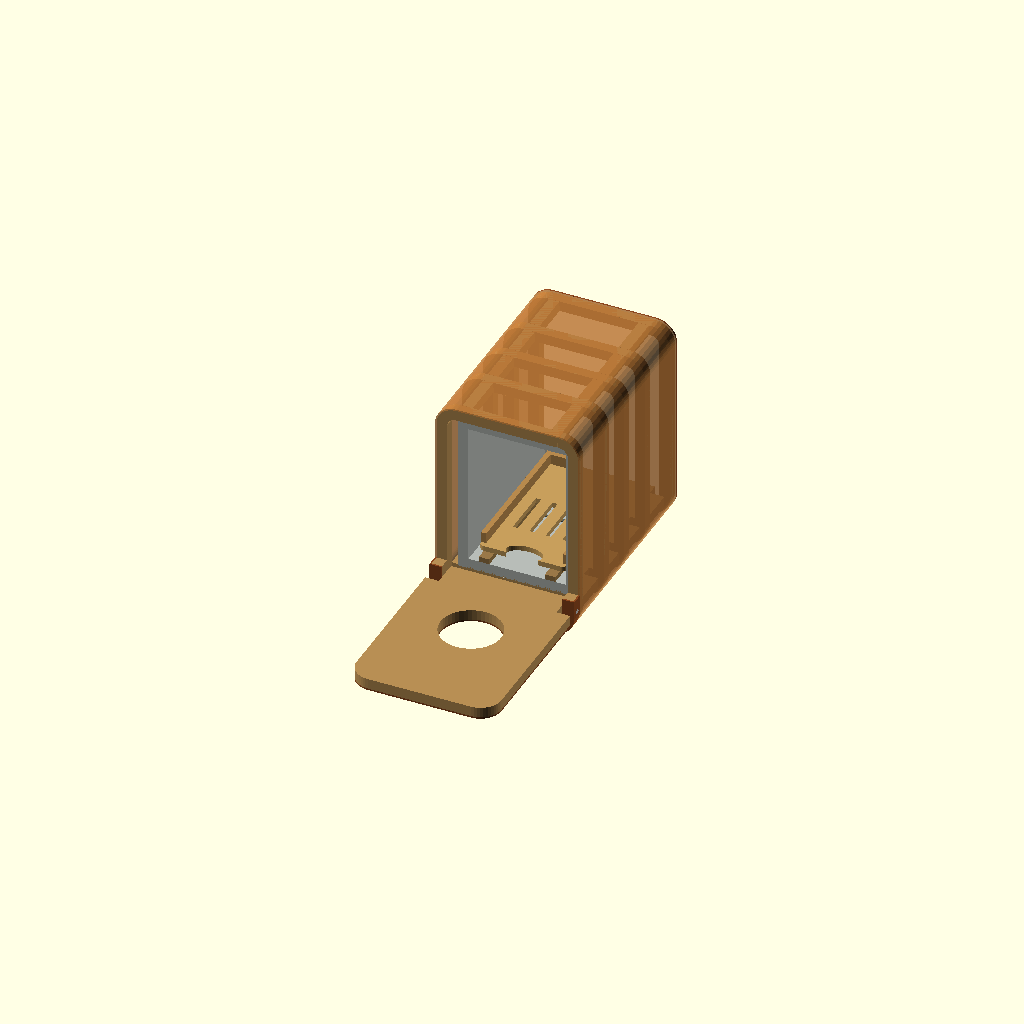
Cell 1 — every parameter at its default value.
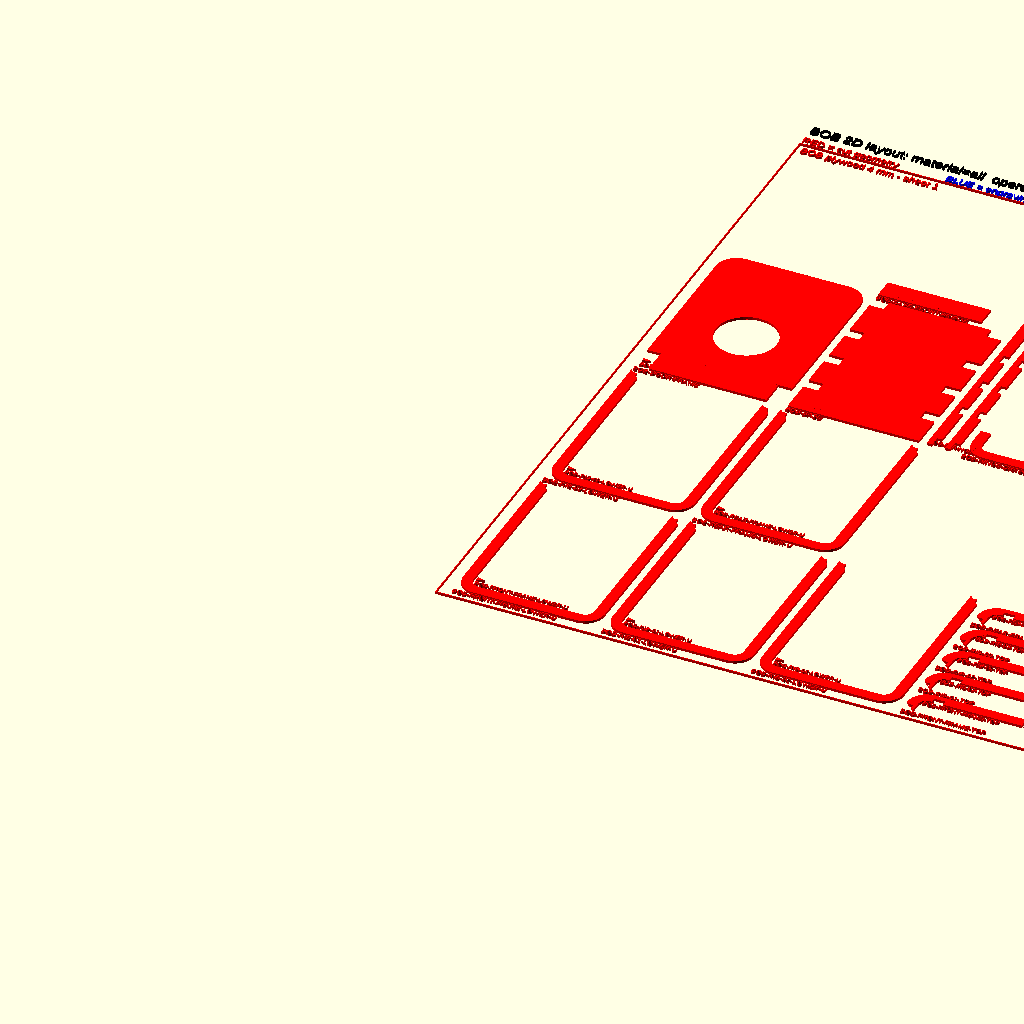
Cell 2 — preset "Default cutting layout".
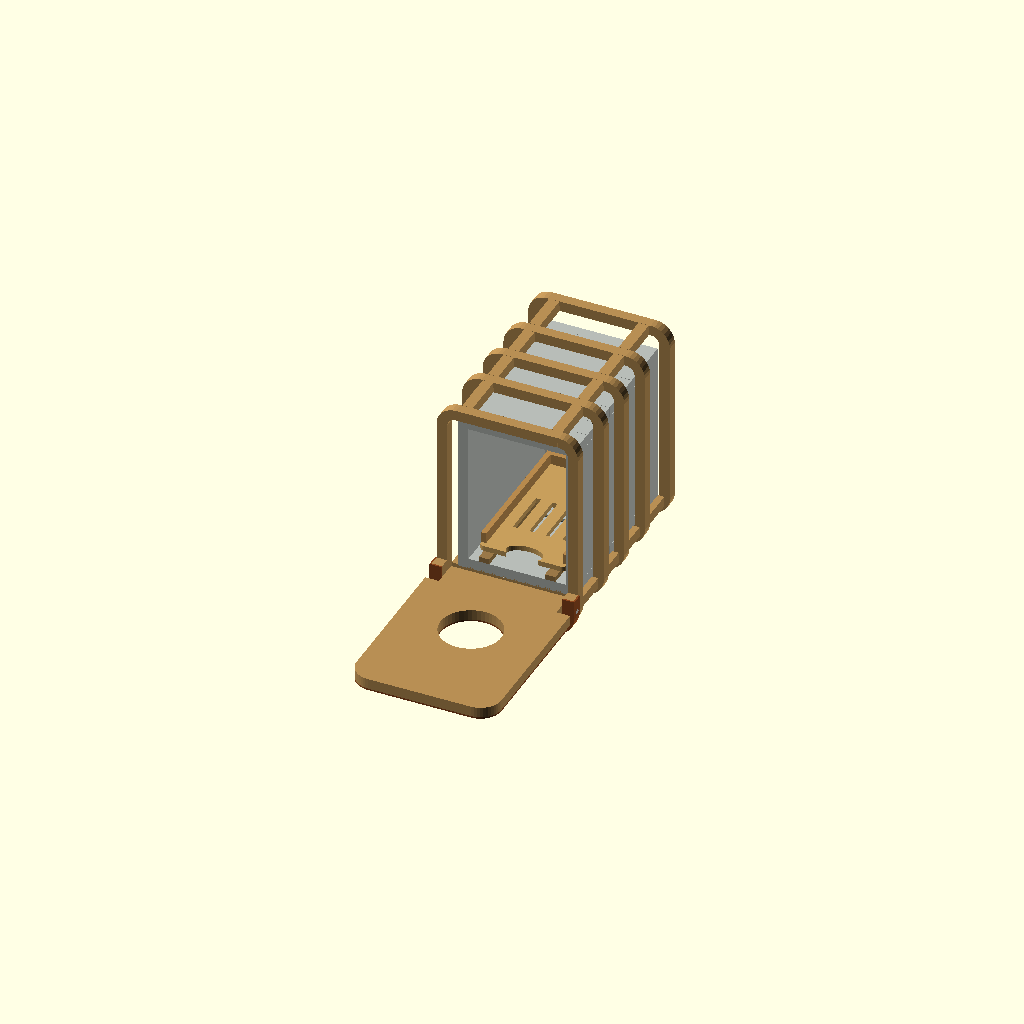
Cell 3 — preset "Skeleton inspection".
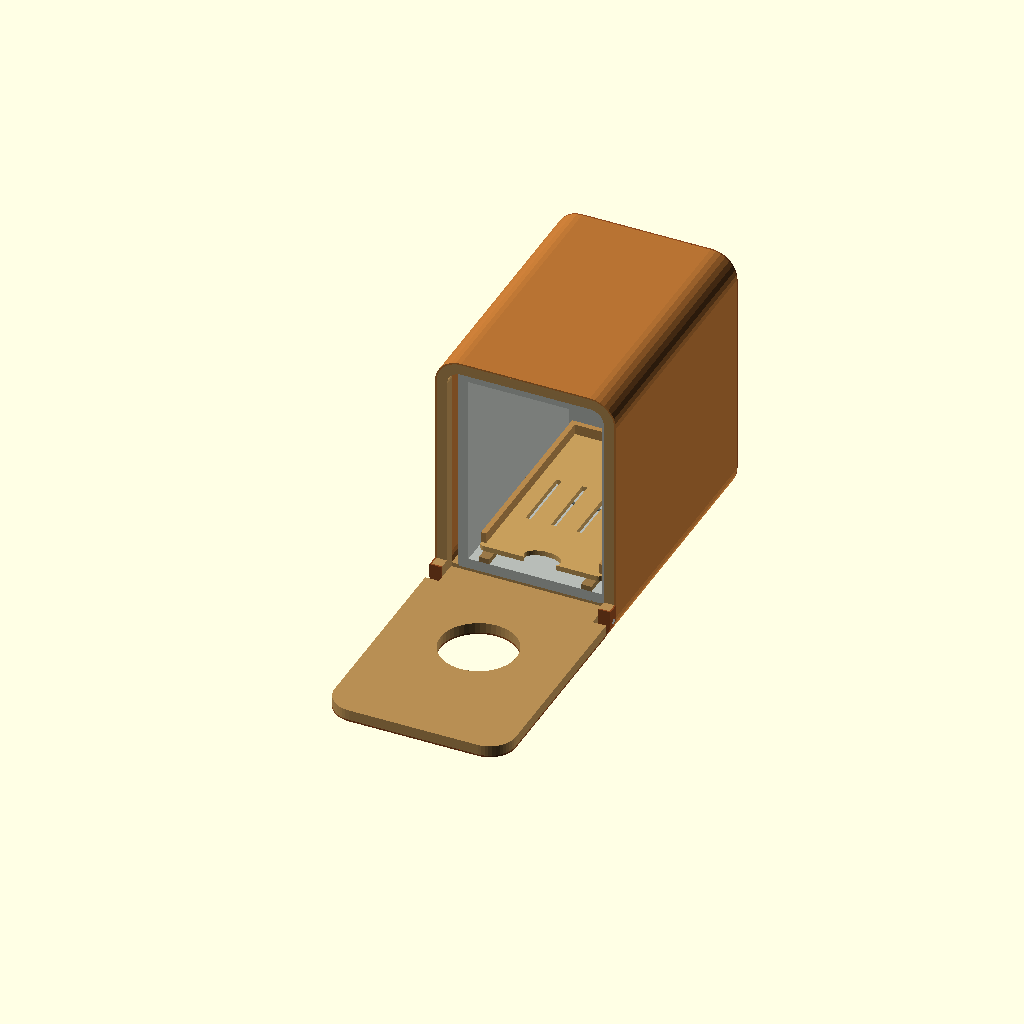
Cell 4 — preset "design default values".
One fixed orthographic camera (rotation 55°, 0°, 25°; colour scheme Cornfield) for every cell.
OpenSCAD source file project/bob_dishwasher/bob_dishwasher.scad:
// OpenSCAD's Customizer reads annotated assignments from the file opened in
// the editor, but not from included files. Keep the entry-point parameters
// here so opening bob_dishwasher.scad exposes the complete control panel.

/* [Output] */

// Automatic uses this checkbox: checked = assembly, unchecked = cutting layout.
make_3d = true; // [false:true]

output_mode = "automatic"; // [automatic, assembly, cut_layout, exploded, single_part, debug, calibration]

/* [2D layout layers] */

// "preview" shows cutting and engraving together in OpenSCAD.
layout_material = "all"; // [all, plywood_1, plywood_2, veneer]
layout_operation = "preview"; // [preview, cut, engrave]

/* [Output part selection] */

single_part_id = "BOB-DOOR-FRAME"; // [BOB-DOOR-FRAME, BOB-RIB-01, BOB-CAL-01]

/* [Scale] */

model_height = 80; // [70:1:160]

source_width = 340; // [1:1:1000]
source_height = 490; // [1:1:1000]
source_depth = 490; // [1:1:1000]

/* [Materials and cutting] */

plywood_thickness = 4; // [1:0.1:10]
veneer_thickness = 0.6; // [0.1:0.1:3]
kerf = 0.5; // [0:0.05:1]
fit_clearance = 0.15; // [0:0.05:1]

sheet_size = [300, 300];
sheet_margin = 5; // [0:1:25]
part_spacing = 3; // [0.5:0.5:10]

/* [Door and hinge] */

// Kept out of saved presets so Customizer changes persist during preview.
door_angle = 90; // [0:1:90]
cradle_side_gap = 0.6; // [0:0.1:3]
cradle_bottom_gap = 1.0; // [0:0.1:2]
cradle_top_gap = 0.5; // [0:0.1:3]
hinge_pin_diameter = 2; // [0.5:0.1:5]
hinge_clearance = 0.2; // [0:0.05:1]
hinge_pin_vertical_offset = 0; // [-1.3:0.1:2]
hinge_pin_front_back_offset = 0; // [-0.4:0.1:0.4]
show_hinge = true; // [false:true]
show_door_sweep = false; // [false:true]
window_mode = "open"; // [open, transparent_insert]

/* [Veneer shell and skeleton] */

shell_rib_count = 3; // [1:1:10]
shell_mode = "ribbed_veneer"; // [ribbed_veneer]
shell_corner_radius = model_height * 0.10;
shell_front_offset = plywood_thickness;
shell_rear_offset = plywood_thickness;
base_rib_spacing = 0.2; // [0:0.05:1]
minimum_veneer_bend_radius = 5; // [1:0.5:20]

show_veneer = true; // [false:true]
show_rib_cage = true; // [false:true]
veneer_opacity = 0.58; // [0.1:0.05:1]

/* [Interior and details] */

rack_enabled = true; // [false:true]
rack_removable = true; // [false:true]
rack_pullout = 0; // [0:1:80]

show_engraving = true; // [false:true]
show_chamber = true; // [false:true]
chamber_skeleton_gap = 0.5; // [0:0.1:2]

/* [Hidden] */

scale_factor = model_height / source_height;
model_width = source_width * scale_factor;
model_depth = source_depth * scale_factor;

minimum_supported_height = 70;
maximum_supported_height = 160;

$fn = $preview ? 48 : 128;

use <../../cutter_lib/calibration/ccal_laser_coupon.scad>
use <../../cutter_lib/validation/cv_validation.scad>

use <bob_body.scad>
use <bob_door.scad>
use <bob_chamber.scad>
use <bob_rack.scad>
use <bob_layout.scad>

module bob_validate_configuration()
{
    assert(model_height > 0 && model_width > 0 && model_depth > 0,
           "Bob envelope dimensions must be positive");
    assert(plywood_thickness > 0 && veneer_thickness > 0,
           "Material thicknesses must be positive");
    assert(kerf >= 0 && fit_clearance >= 0,
           "Kerf and fit clearance must be non-negative");
    assert(sheet_size[0] > 2*sheet_margin &&
           sheet_size[1] > 2*sheet_margin,
           "Sheet margin consumes the sheet");
    assert(part_spacing >= kerf,
           "Part spacing should be at least one kerf");
    assert(shell_mode == "ribbed_veneer",
           "Only shell_mode=\"ribbed_veneer\" is implemented");
    assert(window_mode == "open" ||
           window_mode == "transparent_insert",
           "Unsupported window_mode");
    assert(layout_material == "all" ||
           layout_material == "plywood_1" ||
           layout_material == "plywood_2" ||
           layout_material == "veneer",
           "Unsupported layout_material");
    assert(layout_operation == "cut" ||
           layout_operation == "engrave" ||
           layout_operation == "preview",
           "Unsupported layout_operation");
    assert(door_angle >= 0 && door_angle <= 90,
           "door_angle must be between 0 and 90 degrees");
    assert(cradle_side_gap >= 0 &&
           cradle_bottom_gap >= 0 &&
           cradle_top_gap >= 0,
           "Door/cradle gaps must be non-negative");
    assert(chamber_skeleton_gap >= 0,
           "chamber_skeleton_gap must be non-negative");
    assert(base_rib_spacing >= 0,
           "base_rib_spacing must be non-negative");

    if (model_height < minimum_supported_height ||
        model_height > maximum_supported_height)
        echo(str("[WARNING] model_height=", model_height,
                 " is outside validated range [",
                 minimum_supported_height, ", ",
                 maximum_supported_height, "]"));
    if (shell_corner_radius < minimum_veneer_bend_radius)
        echo(str("[WARNING] shell bend radius ",
                 shell_corner_radius,
                 " is below recommended ",
                 minimum_veneer_bend_radius));
    if (kerf == 0.5)
        echo("[WARNING] kerf=0.5 is provisional; cut the calibration coupon first");
}

module bob_assembly(exploded=0, debug=false)
{
    bob_body_structure(
        model_width, model_height, model_depth,
        plywood_thickness, veneer_thickness,
        shell_rib_count, shell_corner_radius,
        shell_front_offset, shell_rear_offset,
        fit_clearance, kerf,
        show_rib_cage, show_veneer,
        minimum_veneer_bend_radius,
        veneer_opacity,
        hinge_pin_diameter,
        hinge_clearance,
        false,
        base_rib_spacing);

    if (show_chamber)
        bob_chamber_assembly(
            model_width, model_height, model_depth,
            plywood_thickness, exploded,
            veneer_thickness,
            chamber_skeleton_gap);

    if (rack_enabled)
        bob_rack_assembly(
            model_width, model_height, model_depth,
            plywood_thickness,
            rack_removable ? rack_pullout : 0,
            rack_removable,
            exploded,
            veneer_thickness,
            chamber_skeleton_gap);

    bob_door_assembly(
        model_width, model_height,
        plywood_thickness, veneer_thickness,
        door_angle,
        hinge_pin_diameter, hinge_clearance,
        window_mode, show_engraving,
        show_hinge,
        show_door_sweep || debug,
        exploded,
        cradle_side_gap,
        cradle_bottom_gap,
        cradle_top_gap,
        hinge_pin_vertical_offset,
        hinge_pin_front_back_offset,
        shell_corner_radius);

    if (debug) {
        // Nominal envelope and hinge-axis clearance references.
        %cube([model_width, model_depth, model_height]);
        %translate([
            0,
            -plywood_thickness/2+
            hinge_pin_front_back_offset,
            bob_hinge_axis_z(
                plywood_thickness,
                hinge_pin_vertical_offset)
        ])
            rotate([0,90,0])
                cylinder(h=model_width,
                         d=hinge_pin_diameter+
                           2*hinge_clearance);
    }
}

// Like the lamp entry module, this keeps one make_3d switch at the top level:
// true assembles the parts; false places every manufactured part on XY sheets.
module bob_dishwasher(make_3d=true, output_mode="automatic")
{
    selected_output_mode =
        output_mode == "automatic"
        ? (make_3d ? "assembly" : "cut_layout")
        : output_mode;

    if (selected_output_mode == "assembly")
        bob_assembly();
    else if (selected_output_mode == "exploded")
        bob_assembly(exploded=2);
    else if (selected_output_mode == "debug")
        bob_assembly(debug=true);
    else if (selected_output_mode == "cut_layout")
        bob_cut_layout(
            model_width, model_height, model_depth,
            plywood_thickness, veneer_thickness,
            kerf, fit_clearance,
            shell_rib_count, shell_corner_radius,
            shell_front_offset, shell_rear_offset,
            hinge_pin_diameter, hinge_clearance,
            cradle_side_gap,
            cradle_bottom_gap,
            cradle_top_gap,
            chamber_skeleton_gap,
            sheet_size, sheet_margin, part_spacing,
            window_mode, layout_material,
            layout_operation,
            base_rib_spacing);
    else if (selected_output_mode == "calibration")
        ccal_laser_coupon(
            plywood_thickness, kerf,
            hinge_pin_diameter);
    else if (selected_output_mode == "single_part") {
        if (single_part_id == "BOB-DOOR-FRAME")
            bob_door_frame_2d(
                bob_door_width(model_width),
                bob_door_height(
                    model_height, plywood_thickness,
                    veneer_thickness,
                    cradle_bottom_gap),
                max(5, plywood_thickness),
                shell_corner_radius,
                plywood_thickness=plywood_thickness,
                tongue_width=bob_door_tongue_width(
                    model_width, plywood_thickness,
                    veneer_thickness,
                    cradle_side_gap),
                tongue_corner_radius=
                    bob_hinge_cradle_inner_radius(
                        shell_corner_radius,
                        plywood_thickness,
                        veneer_thickness));
        else if (single_part_id == "BOB-RIB-01")
            bob_segmented_rib_compact_2d(
                bob_structural_width(
                    model_width, veneer_thickness),
                bob_structural_height(
                    model_height, veneer_thickness),
                plywood_thickness,
                bob_structural_corner_radius(
                    shell_corner_radius, veneer_thickness),
                fit_clearance, kerf);
        else if (single_part_id == "BOB-CAL-01")
            ccal_laser_coupon(
                plywood_thickness, kerf,
                hinge_pin_diameter);
        else
            assert(false, str("Unknown single_part_id: ",
                              single_part_id));
    }
    else
        assert(false, str("Unknown output_mode: ",
                          selected_output_mode));
}

bob_validate_configuration();

echo(str("Bob scale factor: ", scale_factor,
         " (approximately 1:", 1/scale_factor, ")"));
echo(str("Bob envelope [W,D,H]: ",
         [model_width, model_depth, model_height]));

bob_dishwasher(make_3d, output_mode);
Customizer parameters (derived from the source; name, type, default, range or options):
make_3d: bool, default true
output_mode: string, default "automatic", options "automatic", "assembly", "cut_layout", "exploded", "single_part", "debug", "calibration"
layout_material: string, default "all", options "all", "plywood_1", "plywood_2", "veneer"
layout_operation: string, default "preview", options "preview", "cut", "engrave"
single_part_id: string, default "BOB-DOOR-FRAME", options "BOB-DOOR-FRAME", "BOB-RIB-01", "BOB-CAL-01"
model_height: number, default 80, range 70 to 160, step 1
source_width: number, default 340, range 1 to 1000, step 1
source_height: number, default 490, range 1 to 1000, step 1
source_depth: number, default 490, range 1 to 1000, step 1
plywood_thickness: number, default 4, range 1 to 10, step 0.1
veneer_thickness: number, default 0.6, range 0.1 to 3, step 0.1
kerf: number, default 0.5, range 0 to 1, step 0.05
fit_clearance: number, default 0.15, range 0 to 1, step 0.05
sheet_size: vector, default [300, 300]
sheet_margin: number, default 5, range 0 to 25, step 1
part_spacing: number, default 3, range 0.5 to 10, step 0.5
door_angle: number, default 90, range 0 to 90, step 1
cradle_side_gap: number, default 0.6, range 0 to 3, step 0.1
cradle_bottom_gap: number, default 1, range 0 to 2, step 0.1
cradle_top_gap: number, default 0.5, range 0 to 3, step 0.1
hinge_pin_diameter: number, default 2, range 0.5 to 5, step 0.1
hinge_clearance: number, default 0.2, range 0 to 1, step 0.05
hinge_pin_vertical_offset: number, default 0, range -1.3 to 2, step 0.1
hinge_pin_front_back_offset: number, default 0, range -0.4 to 0.4, step 0.1
show_hinge: bool, default true
show_door_sweep: bool, default false
window_mode: string, default "open", options "open", "transparent_insert"
shell_rib_count: number, default 3, range 1 to 10, step 1
shell_mode: string, default "ribbed_veneer", options "ribbed_veneer"
base_rib_spacing: number, default 0.2, range 0 to 1, step 0.05
minimum_veneer_bend_radius: number, default 5, range 1 to 20, step 0.5
show_veneer: bool, default true
show_rib_cage: bool, default true
veneer_opacity: number, default 0.58, range 0.1 to 1, step 0.05
rack_enabled: bool, default true
rack_removable: bool, default true
rack_pullout: number, default 0, range 0 to 80, step 1
show_engraving: bool, default true
show_chamber: bool, default true
chamber_skeleton_gap: number, default 0.5, range 0 to 2, step 0.1
